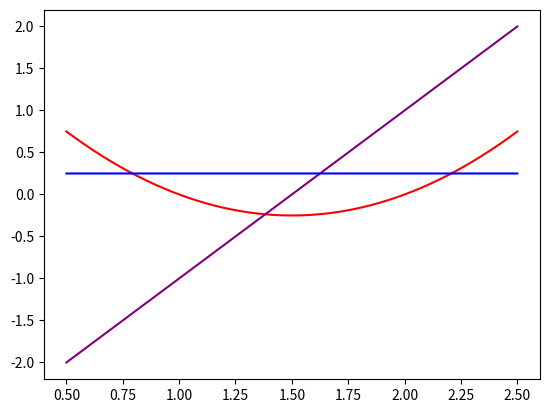

Python code for this plot: (Note: this script raises an exception after producing the figure.)
#!/usr/bin/env python3
from sympy import *
import matplotlib.pyplot as plt
import numpy as np

z = Symbol('z')
n = 2

def fn ( z , n ) :
    f = 1
    for i in range(1,n+1):
        f *= (z-i)
    return f

f=fn(z,n)

x = np.linspace(.5,n+.5,10000)

def plot ( fns , x , space ) :
    G = 0
    n = len(fns) - 1
    plots = []
    for i, fn in enumerate(fns) :
        B = i/n
        R = 1-B
        y = np.vectorize(lambdify( x , fn , 'numpy'))(space)
        plots.append(plt.plot(space,y,color = (R,G,B)))
    plt.show(plots)

fns = sturm( f , z )

plot( fns , z , x )
